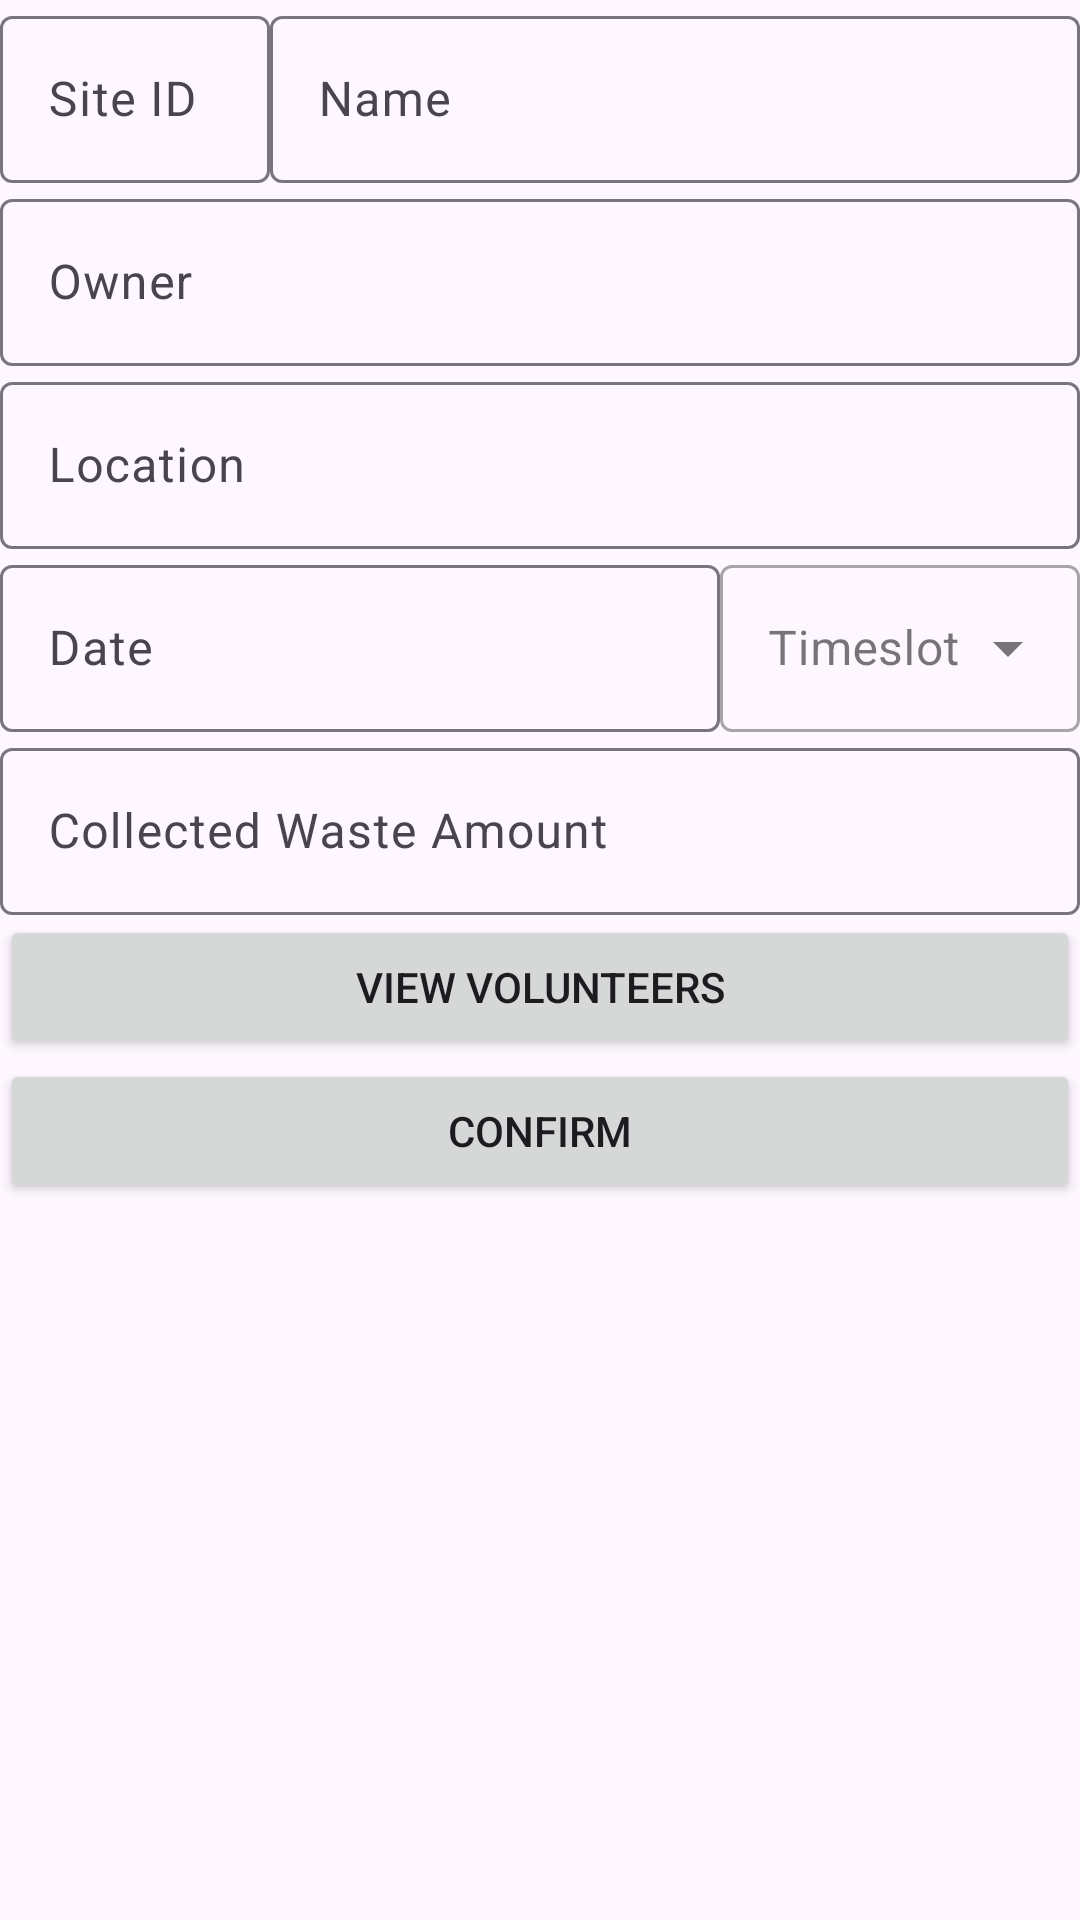

The Android layout XML behind this screen, and the referenced resources:
<!-- AndroidManifest.xml: application theme Theme.GreenApp -->
<!-- res/layout/fragment_edit_site.xml -->
<?xml version="1.0" encoding="utf-8"?>
<LinearLayout xmlns:android="http://schemas.android.com/apk/res/android"
    xmlns:tools="http://schemas.android.com/tools"
    android:layout_width="match_parent"
    android:layout_height="match_parent"
    android:orientation="vertical"
    tools:context=".activities.site.SiteEditFragment">

    <LinearLayout
        android:layout_width="match_parent"
        android:layout_height="wrap_content"
        android:orientation="horizontal">

        <com.google.android.material.textfield.TextInputLayout
            android:id="@+id/siteIdLayout"
            android:layout_width="match_parent"
            android:layout_height="wrap_content"
            android:layout_weight="3"
            android:hint="Site ID">

            <EditText
                android:id="@+id/siteId"
                android:layout_width="match_parent"
                android:layout_height="wrap_content"
                android:inputType="none"
                android:focusable="false"/>
        </com.google.android.material.textfield.TextInputLayout>

        <com.google.android.material.textfield.TextInputLayout
            android:id="@+id/nameLayout"
            android:layout_width="match_parent"
            android:layout_height="wrap_content"
            android:layout_weight="1"
            android:hint="Name">

            <EditText
                android:id="@+id/siteName"
                android:layout_width="match_parent"
                android:layout_height="wrap_content" />
        </com.google.android.material.textfield.TextInputLayout>
    </LinearLayout>

    <com.google.android.material.textfield.TextInputLayout
        android:id="@+id/ownerLayout"
        android:layout_width="match_parent"
        android:layout_height="wrap_content"
        android:hint="Owner">

        <EditText
            android:id="@+id/siteOwner"
            android:layout_width="match_parent"
            android:layout_height="wrap_content"
            android:inputType="none"
            android:focusable="false"/>
    </com.google.android.material.textfield.TextInputLayout>

    <com.google.android.material.textfield.TextInputLayout
        android:id="@+id/locationLayout"
        android:layout_width="match_parent"
        android:layout_height="wrap_content"
        android:hint="Location">

        <EditText
            android:id="@+id/siteLocation"
            android:layout_width="match_parent"
            android:layout_height="wrap_content"
            android:inputType="none"
            android:focusable="false"/>
    </com.google.android.material.textfield.TextInputLayout>


    <LinearLayout
        android:layout_width="match_parent"
        android:layout_height="wrap_content"
        android:orientation="horizontal">

        <com.google.android.material.textfield.TextInputLayout
            android:id="@+id/dateSiteLayout"
            android:layout_width="match_parent"
            android:layout_height="wrap_content"
            android:layout_weight="1"
            android:hint="Date">

            <EditText
                android:id="@+id/dateSite"
                android:layout_width="match_parent"
                android:layout_height="wrap_content"
                android:inputType="date"
                android:focusable="false"/>
        </com.google.android.material.textfield.TextInputLayout>

        <com.google.android.material.textfield.TextInputLayout
            android:id="@+id/timeSlotLayout"
            android:layout_width="match_parent"
            android:layout_height="wrap_content"
            android:layout_weight="2"
            style="@style/Widget.MaterialComponents.TextInputLayout.OutlinedBox.ExposedDropdownMenu"
            android:hint="Timeslot">

            <AutoCompleteTextView
                android:id="@+id/timeSite"
                android:layout_width="match_parent"
                android:layout_height="wrap_content"
                android:inputType="none" />
        </com.google.android.material.textfield.TextInputLayout>
    </LinearLayout>

    <com.google.android.material.textfield.TextInputLayout
        android:id="@+id/wasteAmountLayout"
        android:layout_width="match_parent"
        android:layout_height="wrap_content"
        android:hint="Collected Waste Amount">

        <EditText
            android:id="@+id/wasteAmount"
            android:layout_width="match_parent"
            android:layout_height="wrap_content" />
    </com.google.android.material.textfield.TextInputLayout>

    <Button
        android:id="@+id/buttonViewVolunteers"
        android:layout_width="match_parent"
        android:layout_height="wrap_content"
        android:text="View Volunteers" />

    <Button
        android:id="@+id/buttonConfirm"
        android:layout_width="match_parent"
        android:layout_height="wrap_content"
        android:text="Confirm" />

    <Button
        android:id="@+id/buttonDelete"
        android:layout_width="match_parent"
        android:layout_height="wrap_content"
        android:text="Delete"
        android:visibility="gone"/>
</LinearLayout>
<!-- resources referenced by this layout -->
<resources>
  <style name="Theme.GreenApp" parent="Base.Theme.GreenApp" />
  <style name="Base.Theme.GreenApp" parent="Theme.Material3.DayNight">
          
  
      </style>
</resources>
